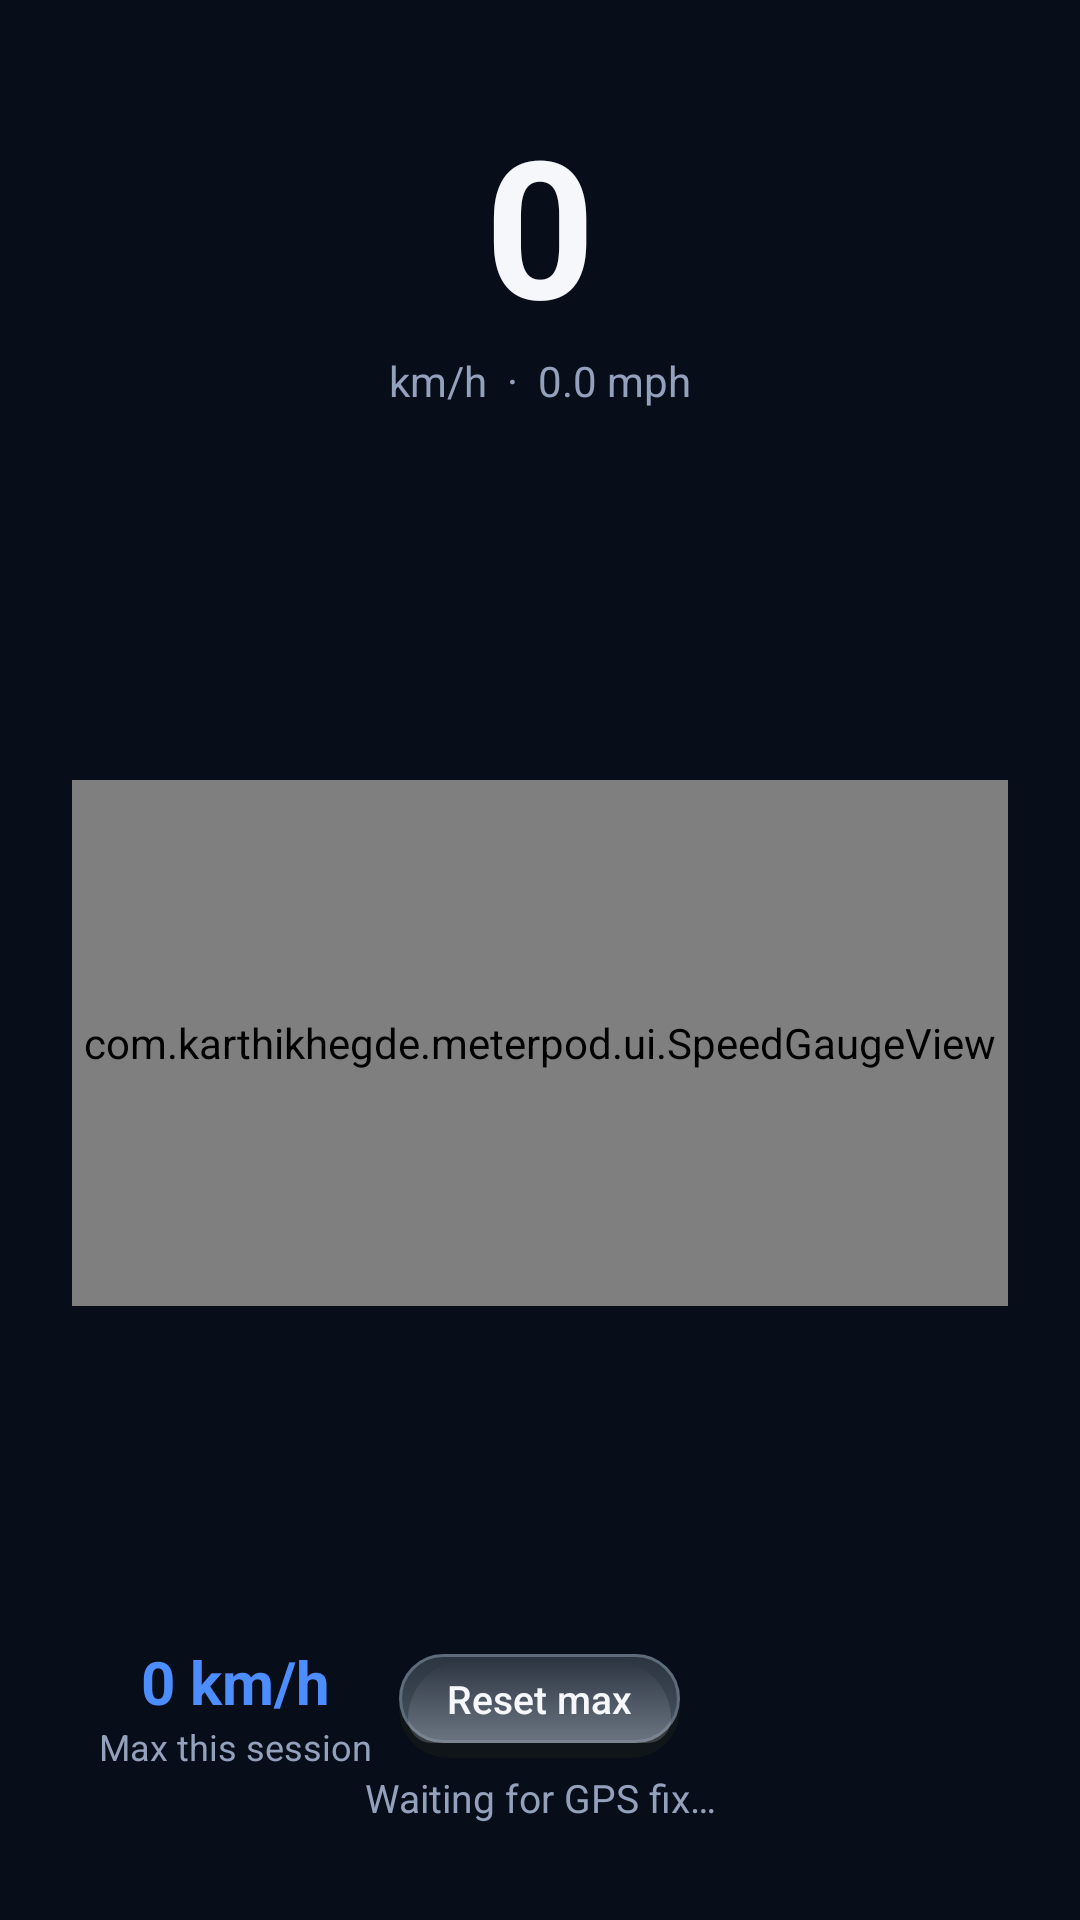

Produce the Android XML layout that renders to this screen, including the resource entries it uses.
<!-- AndroidManifest.xml: application theme Theme.MeterPod -->
<!-- res/layout/fragment_speed.xml -->
<?xml version="1.0" encoding="utf-8"?>
<androidx.constraintlayout.widget.ConstraintLayout xmlns:android="http://schemas.android.com/apk/res/android"
    xmlns:app="http://schemas.android.com/apk/res-auto"
    android:layout_width="match_parent"
    android:layout_height="match_parent"
    android:background="@color/background"
    android:padding="24dp">

    <TextView
        android:id="@+id/speedText"
        android:layout_width="wrap_content"
        android:layout_height="wrap_content"
        android:layout_marginTop="8dp"
        android:text="0"
        android:textColor="@color/textPrimary"
        android:textSize="64sp"
        android:textStyle="bold"
        app:layout_constraintTop_toTopOf="parent"
        app:layout_constraintStart_toStartOf="parent"
        app:layout_constraintEnd_toEndOf="parent" />

    <TextView
        android:id="@+id/speedUnitText"
        android:layout_width="wrap_content"
        android:layout_height="wrap_content"
        android:text="km/h  ·  0.0 mph"
        android:textColor="@color/textSecondary"
        android:textSize="14sp"
        app:layout_constraintTop_toBottomOf="@id/speedText"
        app:layout_constraintStart_toStartOf="parent"
        app:layout_constraintEnd_toEndOf="parent" />

    <com.karthikhegde.meterpod.ui.SpeedGaugeView
        android:id="@+id/speedGauge"
        android:layout_width="0dp"
        android:layout_height="0dp"
        android:layout_marginTop="12dp"
        app:layout_constraintTop_toBottomOf="@id/speedUnitText"
        app:layout_constraintBottom_toTopOf="@id/statusRow"
        app:layout_constraintStart_toStartOf="parent"
        app:layout_constraintEnd_toEndOf="parent"
        app:layout_constraintDimensionRatio="16:9" />

    <LinearLayout
        android:id="@+id/statusRow"
        android:layout_width="0dp"
        android:layout_height="wrap_content"
        android:orientation="horizontal"
        android:weightSum="2"
        android:layout_marginTop="8dp"
        app:layout_constraintBottom_toTopOf="@id/gpsStatusText"
        app:layout_constraintStart_toStartOf="parent"
        app:layout_constraintEnd_toEndOf="parent">

        <LinearLayout
            android:layout_width="0dp"
            android:layout_height="wrap_content"
            android:layout_weight="1"
            android:orientation="vertical"
            android:gravity="center">
            <TextView
                android:id="@+id/maxSpeedText"
                android:textColor="@color/accent"
                android:textSize="20sp"
                android:textStyle="bold"
                android:layout_width="wrap_content"
                android:layout_height="wrap_content"
                android:text="0 km/h" />
            <TextView
                android:textColor="@color/textSecondary"
                android:textSize="12sp"
                android:layout_width="wrap_content"
                android:layout_height="wrap_content"
                android:text="Max this session" />
        </LinearLayout>

        <Button
            android:id="@+id/resetMaxButton"
            style="@style/RealButton.Compact"
            android:layout_width="wrap_content"
            android:layout_height="wrap_content"
            android:layout_gravity="center"
            android:background="@drawable/bg_app_button_secondary"
            android:textColor="@color/textPrimary"
            android:text="Reset max" />

    </LinearLayout>

    <TextView
        android:id="@+id/gpsStatusText"
        android:layout_width="0dp"
        android:layout_height="wrap_content"
        android:layout_marginBottom="8dp"
        android:gravity="center"
        android:text="Waiting for GPS fix…"
        android:textColor="@color/textSecondary"
        android:textSize="13sp"
        app:layout_constraintBottom_toBottomOf="parent"
        app:layout_constraintStart_toStartOf="parent"
        app:layout_constraintEnd_toEndOf="parent" />

</androidx.constraintlayout.widget.ConstraintLayout>
<!-- resources referenced by this layout -->
<resources>
  <color name="accent">#4C8DFF</color>
  <color name="background">#080D1A</color>
  <color name="textPrimary">#F5F7FA</color>
  <color name="textSecondary">#93A1BC</color>
  <!-- drawable bg_app_button_secondary: vector/xml drawable (drawable, 4973 chars, omitted) -->
  <style name="RealButton.Compact">
          <item name="android:minWidth">0dp</item>
          <item name="android:minHeight">0dp</item>
          <item name="android:paddingStart">16dp</item>
          <item name="android:paddingEnd">16dp</item>
          <item name="android:paddingTop">6dp</item>
          <item name="android:paddingBottom">11dp</item>
          <item name="android:textSize">13sp</item>
      </style>
  <style name="Theme.MeterPod" parent="Theme.MaterialComponents.DayNight.NoActionBar">
          <item name="colorPrimary">@color/accent</item>
          <item name="colorPrimaryDark">@color/background</item>
          <item name="colorAccent">@color/needle</item>
          <item name="android:windowBackground">@color/background</item>
          <item name="android:statusBarColor" tools:targetApi="l">@color/background</item>
      </style>
  <color name="needle">#FF5252</color>
</resources>
